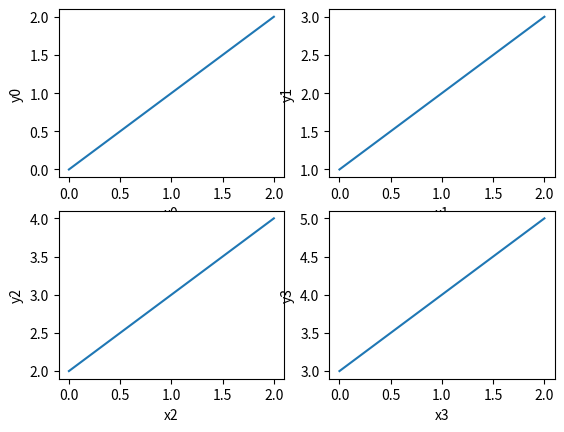

Reproduce this figure in Python.
import copy
import matplotlib.pyplot as plt

try:
    fig, axes = plt.subplots(2, 2)
    for index, ax in enumerate(axes.flat):
        ax.plot([0, 1, 2], [index, index + 1, index + 2])
        ax.set_xlabel(f"x{index}")
        ax.set_ylabel(f"y{index}")

    fig.align_labels()
    cloned = copy.deepcopy(fig)
    cloned.align_labels()
    cloned.canvas.draw()

    observed = (
        "deepcopy",
        len(cloned.axes),
        tuple((ax.get_xlabel(), ax.get_ylabel()) for ax in cloned.axes),
    )
    print(f"RESULT={observed!r}")
except Exception as exc:
    print(f"RESULT={('ERROR', type(exc).__name__)!r}")
